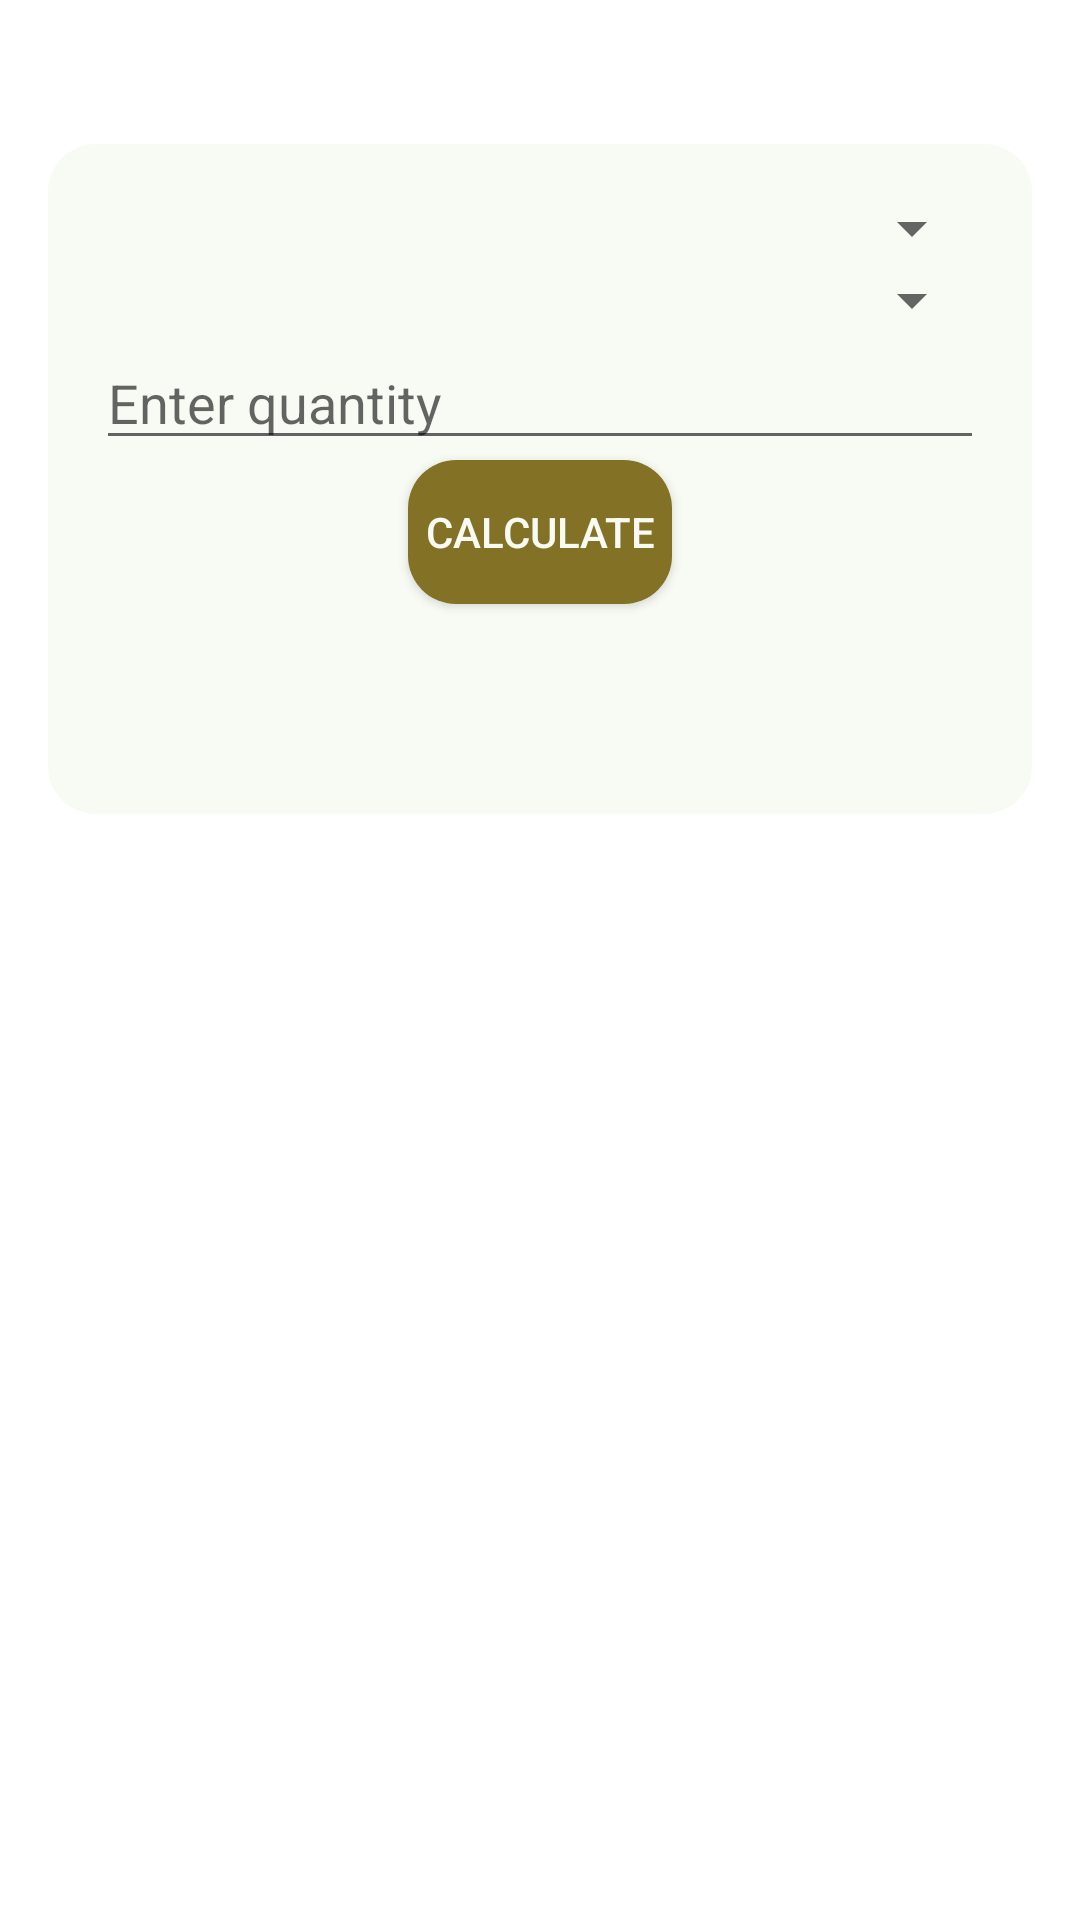

The Android layout XML behind this screen, and the referenced resources:
<!-- AndroidManifest.xml: application theme Theme.CarbonMongol -->
<!-- res/layout/fragment_home.xml -->
<?xml version="1.0" encoding="utf-8"?>
<ScrollView
    xmlns:android="http://schemas.android.com/apk/res/android"
    xmlns:app="http://schemas.android.com/apk/res-auto"
    xmlns:tools="http://schemas.android.com/tools"
    android:layout_width="match_parent"
    android:layout_height="match_parent"
    tools:context=".ui.home.HomeFragment" >

    <LinearLayout
        android:orientation="vertical"
        android:layout_width="match_parent"
        android:layout_height="wrap_content"
        android:gravity="center_horizontal"
        android:layout_marginTop="@dimen/round_bg_top_margin"
        android:layout_marginStart="@dimen/activity_vertical_margin"
        android:layout_marginEnd="@dimen/activity_vertical_margin"
        android:background="@drawable/bg_layout"
        android:padding="16dp">

        <Spinner android:id="@+id/categorySpinner"
        android:layout_width="match_parent"
        android:layout_height="wrap_content"/>

        <Spinner android:id="@+id/actionSpinner"
            android:layout_width="match_parent"
            android:layout_height="wrap_content"/>

        <EditText
            android:id="@+id/quantityInput"
            android:hint="Enter quantity"
            android:inputType="numberDecimal"
            android:layout_width="match_parent"
            android:layout_height="wrap_content"/>

        <Button android:id="@+id/calculateButton"
            android:text="@string/calculate"
            android:background="@drawable/bg_button"
            android:textColor="@color/matchaBeige"
            android:layout_height="wrap_content"
            android:layout_width="wrap_content"
            />
        <TextView android:id="@+id/resultText"
            android:layout_width="wrap_content"
            android:layout_height="wrap_content"/>

        <TextView
            android:id="@+id/text_home"
            android:layout_width="match_parent"
            android:layout_height="wrap_content"
            android:layout_marginStart="8dp"
            android:layout_marginTop="8dp"
            android:layout_marginEnd="8dp"
            android:textAlignment="center"
            android:textSize="20sp"
            app:layout_constraintEnd_toEndOf="parent"
            app:layout_constraintStart_toStartOf="parent"
            app:layout_constraintTop_toTopOf="parent"
            app:layout_constraintBottom_toBottomOf="parent" />
    </LinearLayout>

</ScrollView>
<!-- resources referenced by this layout -->
<resources>
  <color name="matchaBeige">#F8FBF4</color>
  <dimen name="activity_vertical_margin">16dp</dimen>
  <dimen name="round_bg_top_margin">48dp</dimen>
  <!-- drawable bg_button (drawable) -->
  <?xml version="1.0" encoding="utf-8"?>
  <shape xmlns:android="http://schemas.android.com/apk/res/android"
      android:shape="rectangle">
  
      <corners android:radius="16dp"/>
      <solid android:color="@color/teaBrown"/>
  
  </shape>
  <!-- drawable bg_layout (drawable) -->
  <?xml version="1.0" encoding="UTF-8"?>
  <shape xmlns:android="http://schemas.android.com/apk/res/android">
      <solid android:color="@color/matchaBeige"/>
      <corners android:radius="16dp"/>
      <padding android:left="16dp" android:top="16dp" android:right="16dp" android:bottom="16dp" />
  </shape>
  <string name="calculate">Calculate</string>
  <style name="Theme.CarbonMongol" parent="Theme.MaterialComponents.DayNight.DarkActionBar">
          
          <item name="colorPrimary">@color/matchaGreen</item>
          <item name="colorPrimaryVariant">@color/livelyGreen</item>
          <item name="colorOnPrimary">@color/matchaBeige</item>
  
  
  
  
          
          <item name="android:statusBarColor">?attr/colorPrimaryVariant</item>
          
      </style>
  <color name="teaBrown">#837225</color>
  <color name="matchaGreen">#72a12e</color>
  <color name="livelyGreen">#91e61a</color>
</resources>
